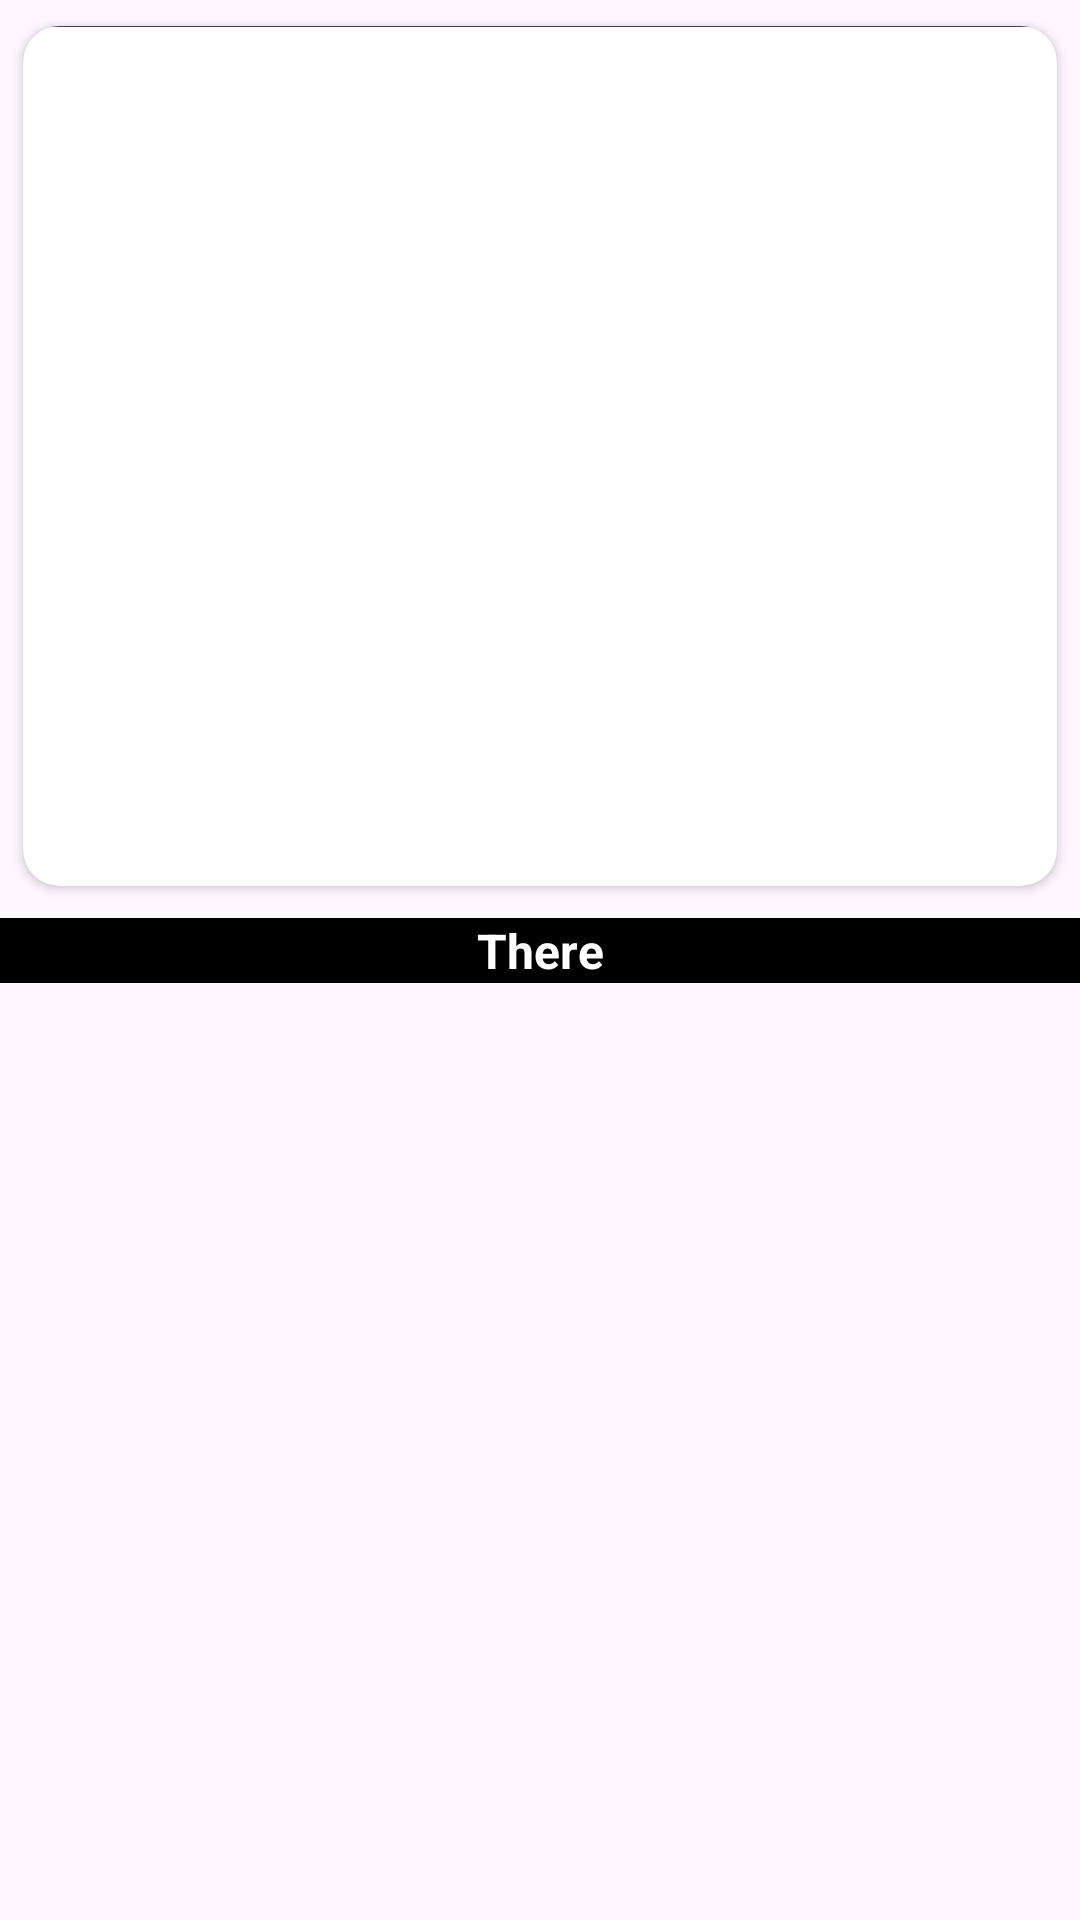

Android layout source for this screen:
<!-- AndroidManifest.xml: application theme Theme.App1 -->
<!-- res/layout/activity_rv_product_item.xml -->
<?xml version="1.0" encoding="utf-8"?>
<androidx.constraintlayout.widget.ConstraintLayout xmlns:android="http://schemas.android.com/apk/res/android"
    xmlns:app="http://schemas.android.com/apk/res-auto"
    android:layout_width="match_parent"
    android:layout_height="wrap_content">

    <androidx.cardview.widget.CardView
        android:id="@+id/cardView"
        android:layout_width="0dp"
        android:layout_height="300dp"
        android:layout_margin="2dp"
        app:cardCornerRadius="12dp"
        app:cardUseCompatPadding="true"
        app:layout_constraintEnd_toEndOf="parent"
        app:layout_constraintStart_toStartOf="parent"
        app:layout_constraintTop_toTopOf="parent">

        <ImageView
            android:id="@+id/ivImage"
            android:layout_width="match_parent"
            android:layout_height="wrap_content"
            android:contentDescription="@string/todo"
            android:scaleType="centerCrop"
            android:src="@color/cardview_dark_background" />

    </androidx.cardview.widget.CardView>

    <TextView
        android:id="@+id/ivTitle"
        android:layout_width="match_parent"
        android:layout_height="wrap_content"
        android:layout_marginTop="4dp"
        android:background="@color/black"
        android:gravity="center"
        android:text="@string/there"
        android:textColor="@color/white"
        android:textSize="16sp"
        android:textStyle="bold"
        app:layout_constraintBottom_toBottomOf="parent"
        app:layout_constraintEnd_toEndOf="parent"
        app:layout_constraintHorizontal_bias="0.0"
        app:layout_constraintStart_toStartOf="parent"
        app:layout_constraintTop_toBottomOf="@id/cardView"
        app:layout_constraintVertical_bias="0.0" />

</androidx.constraintlayout.widget.ConstraintLayout>
<!-- resources referenced by this layout -->
<resources>
  <string name="there">There</string>
  <string name="todo">TODO</string>
  <style name="Theme.App1" parent="Base.Theme.App1" />
  <style name="Base.Theme.App1" parent="Theme.Material3.DayNight.NoActionBar">
          
          
      </style>
  <!-- not gathered from this repository: default colours our renderer supplied (Android Studio template values) -->
  <color name="black">#FF000000</color>
  <color name="white">#FFFFFFFF</color>
</resources>
